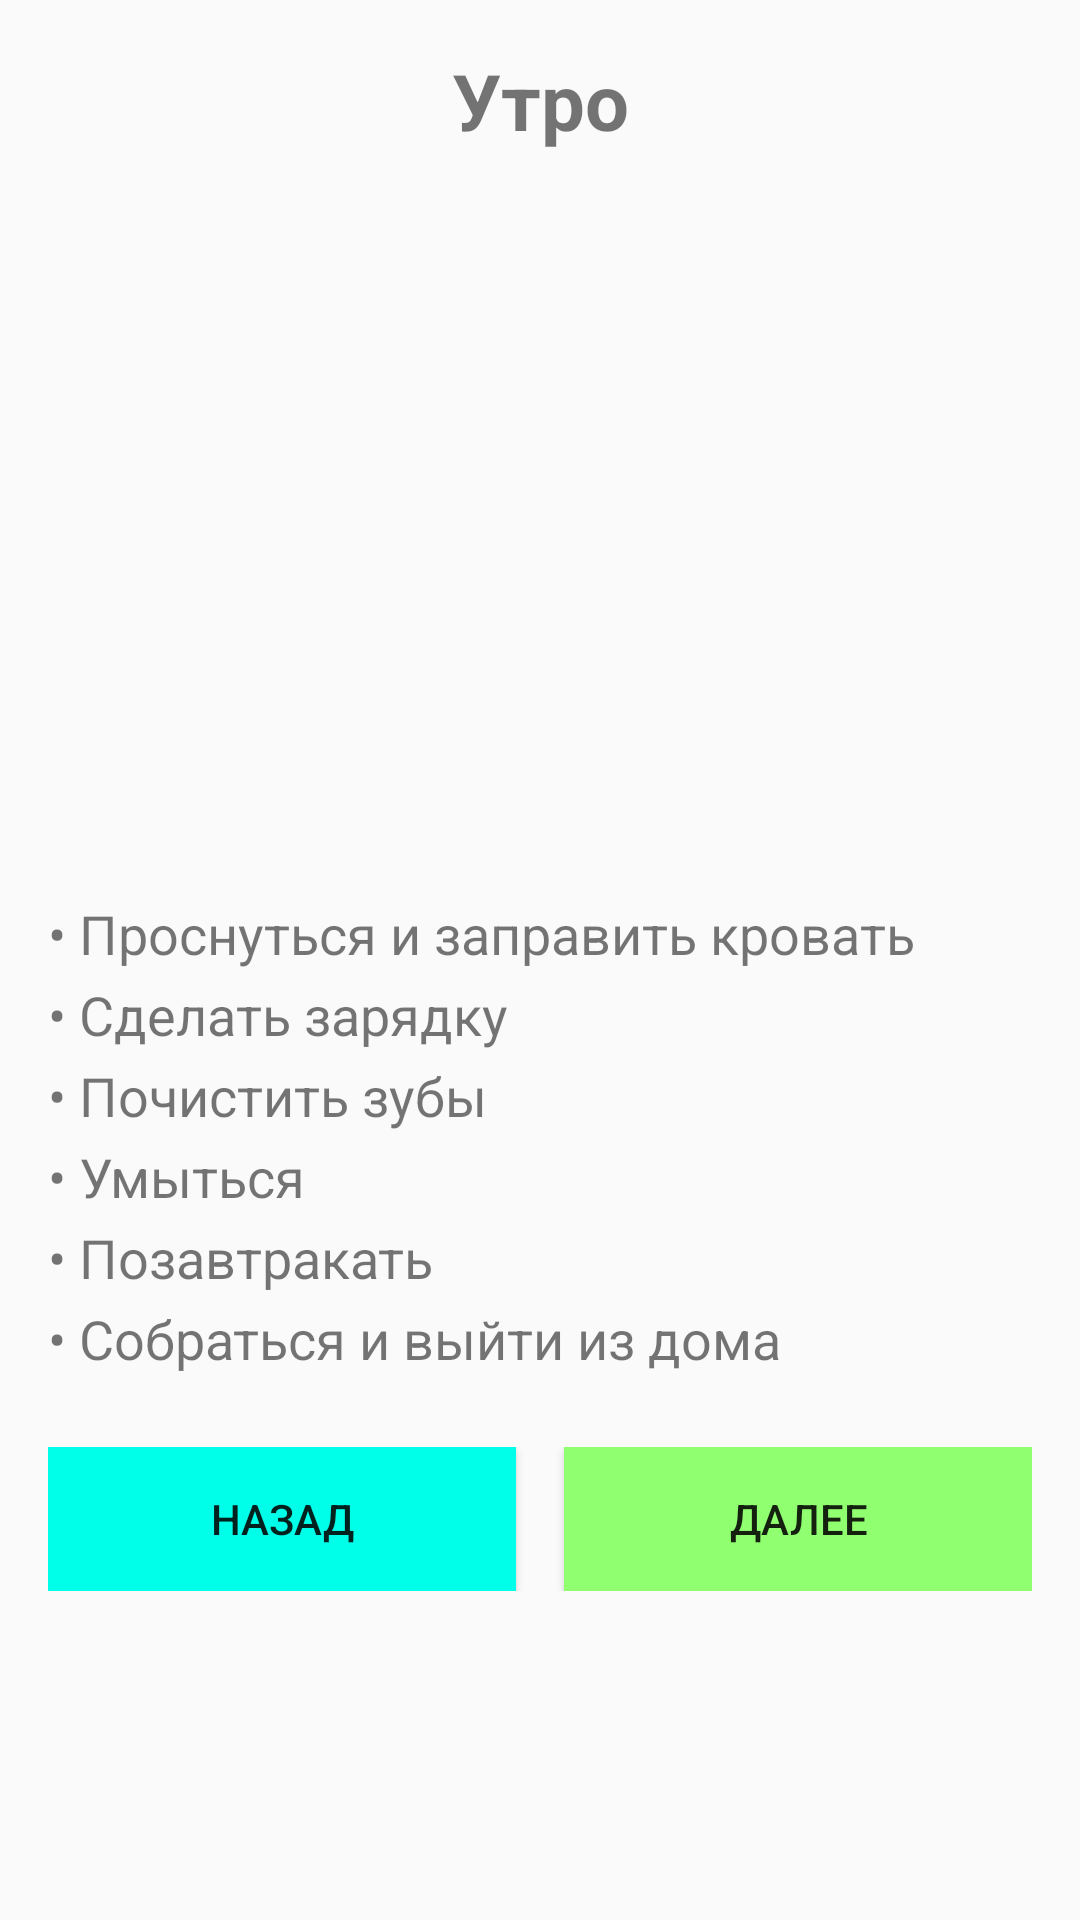

Reconstruct the res/layout file that produces this screen, plus the resources it refers to.
<!-- AndroidManifest.xml: application theme Theme.AppCompat.Light.NoActionBar -->
<!-- res/layout/activity_morning.xml -->
<?xml version="1.0" encoding="utf-8"?>
<ScrollView xmlns:android="http://schemas.android.com/apk/res/android"
    android:layout_width="match_parent"
    android:layout_height="match_parent"
    android:fillViewport="true">

    <LinearLayout
        android:layout_width="match_parent"
        android:layout_height="wrap_content"
        android:orientation="vertical"
        android:padding="16dp">

        <TextView
            android:layout_width="match_parent"
            android:layout_height="wrap_content"
            android:gravity="center"
            android:text="@string/title_morning"
            android:textSize="26sp"
            android:textStyle="bold" />

        <ImageView
            android:layout_width="match_parent"
            android:layout_height="220dp"
            android:layout_marginTop="12dp"
            android:contentDescription="@string/image_desc"
            android:scaleType="centerCrop"
            android:src="@drawable/morning" />

        <TextView
            android:layout_width="match_parent"
            android:layout_height="wrap_content"
            android:layout_marginTop="16dp"
            android:lineSpacingExtra="6dp"
            android:text="@string/list_morning"
            android:textSize="18sp" />

        <LinearLayout
            android:layout_width="match_parent"
            android:layout_height="wrap_content"
            android:layout_marginTop="24dp"
            android:orientation="horizontal">

            <Button
                android:id="@+id/btnBack"
                android:layout_width="0dp"
                android:layout_height="wrap_content"
                android:layout_marginEnd="8dp"
                android:layout_weight="1"
                android:background="#00FFE9"
                android:text="@string/btn_back" />

            <Button
                android:id="@+id/btnNext"
                android:layout_width="0dp"
                android:layout_height="wrap_content"
                android:layout_marginStart="8dp"
                android:layout_weight="1"
                android:background="#90FF70"
                android:text="@string/btn_next" />
        </LinearLayout>
    </LinearLayout>
</ScrollView>
<!-- resources referenced by this layout -->
<resources>
  <string name="btn_back">Назад</string>
  <string name="btn_next">Далее</string>
  <string name="image_desc">Иллюстрация</string>
  <string name="list_morning">• Проснуться и заправить кровать\n• Сделать зарядку\n• Почистить зубы\n• Умыться\n• Позавтракать\n• Собраться и выйти из дома</string>
  <string name="title_morning">Утро</string>
</resources>
